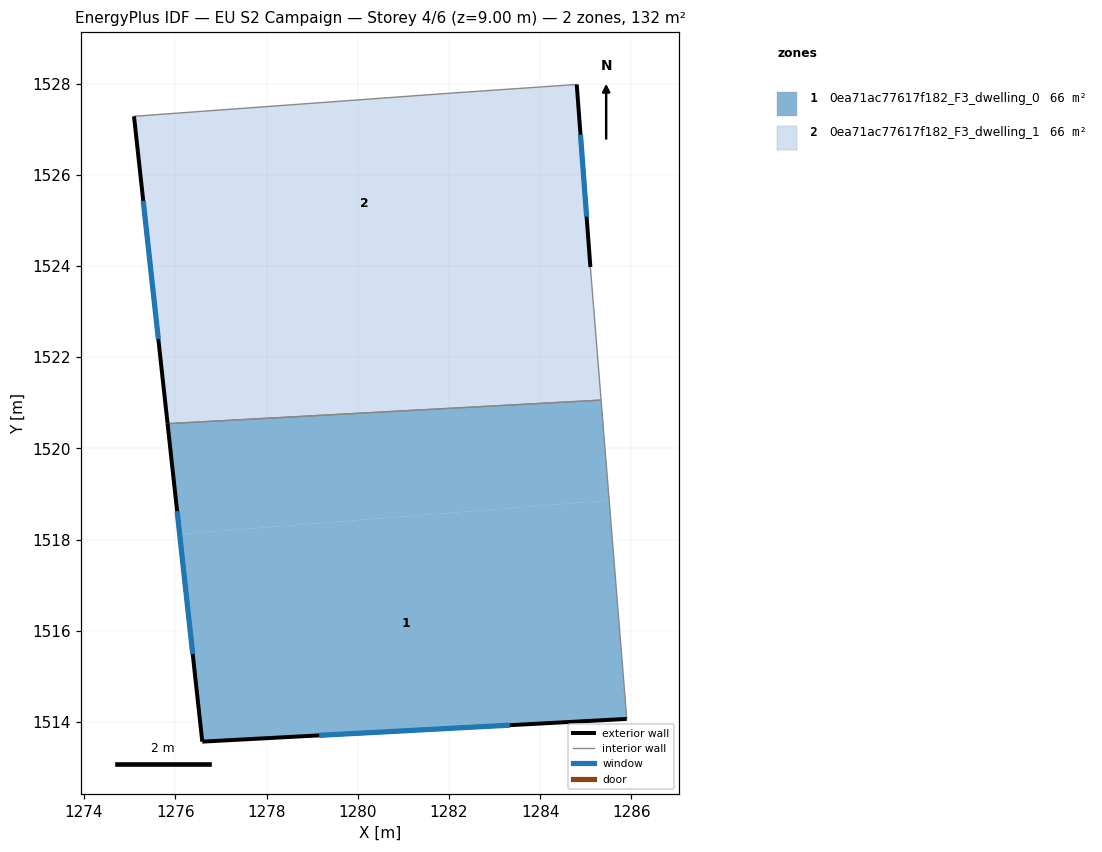
=== STOREY PLAN SPEC (per zone: floor XY polygon, exterior-wall plan segments, windows/doors) ===
zone 1: 0ea71ac77617f182_F3_dwelling_0  (66.0 m²)
  floor: (1285.51, 1518.86) (1285.90, 1514.07) (1276.59, 1513.57) (1276.10, 1518.12)
  floor: (1285.34, 1521.06) (1285.51, 1518.86) (1276.10, 1518.12) (1275.83, 1520.54)
  exterior wall: (1276.59, 1513.57) – (1285.90, 1514.07)  [9.3 m]
    window: (1279.15, 1513.71) – (1283.34, 1513.93)  [5.7 m²]
  exterior wall: (1275.83, 1520.54) – (1276.59, 1513.57)  [7.0 m]
    window: (1276.04, 1518.62) – (1276.38, 1515.49)  [4.3 m²]
  interior walls: 2
zone 2: 0ea71ac77617f182_F3_dwelling_1  (66.0 m²)
  floor: (1284.80, 1527.98) (1285.10, 1523.98) (1285.14, 1523.47) (1275.59, 1522.72) (1275.09, 1527.28) (1281.90, 1527.78)
  floor: (1285.14, 1523.47) (1285.34, 1521.06) (1275.83, 1520.54) (1275.59, 1522.72)
  exterior wall: (1275.09, 1527.28) – (1275.83, 1520.54)  [6.8 m]
    window: (1275.30, 1525.43) – (1275.63, 1522.40)  [4.1 m²]
  exterior wall: (1285.10, 1523.98) – (1284.80, 1527.98)  [4.0 m]
    window: (1285.02, 1525.08) – (1284.88, 1526.88)  [2.4 m²]
  interior walls: 4

=== DERIVED (storey summary) ===
Building: EU S2 Campaign
Storey: 4 of 6  (floor level z = 9.00 m)
Storey gross floor area: 132.0 m²
Zones on this storey: 2
  - 0ea71ac77617f182_F3_dwelling_0: floor 66.0 m²; exterior wall 16.3 m (49.0 m²); 2 window(s) 9.9 m²; WWR 20.2%
  - 0ea71ac77617f182_F3_dwelling_1: floor 66.0 m²; exterior wall 10.8 m (32.4 m²); 2 window(s) 6.5 m²; WWR 20.2%
Zone adjacency (shared interzone walls):
  - 0ea71ac77617f182_F3_dwelling_0 ↔ 0ea71ac77617f182_F3_dwelling_1